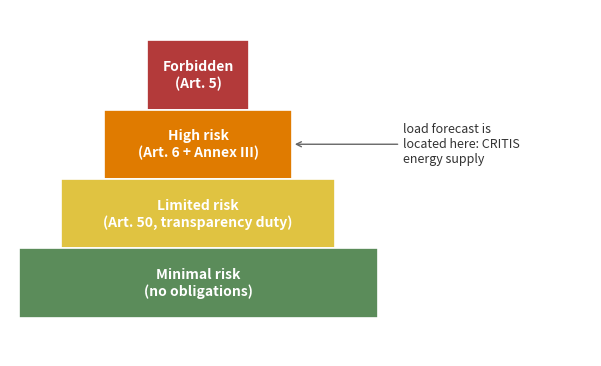

Here is the Python script that generated this plot: (Note: this script raises an exception after producing the figure.)
#| label: fig-risk-pyramid
#| fig-cap: "Risk pyramid of the AI Act. The top (forbidden) is very narrow --- only a handful of applications are inadmissible under Art. 5. The base (minimal risk) is wide --- the vast majority of AI systems fall into the lowest tier and have no obligations. The load forecast covered by this course falls into the second tier (high-risk) under Annex III No. 2 of the AI Act (management and operation of critical infrastructure)."
#| echo: false
import matplotlib.pyplot as plt
import matplotlib.patches as mpatches

fig, ax = plt.subplots(figsize=(7.5, 4.5))
# Order top to bottom: narrow tip (Forbidden) -> wide base
# (Minimal risk). Colour code retained Red -> Green.
levels = [
    ("Forbidden\n(Art. 5)",                                   "#B33A3A", 0.30),
    ("High risk\n(Art. 6 + Annex III)",                       "#E07B00", 0.55),
    ("Limited risk\n(Art. 50, transparency duty)",            "#E0C341", 0.80),
    ("Minimal risk\n(no obligations)",                        "#5B8C5A", 1.05),
]
height = 0.9
y_top = 4.0
for i, (label, color, width) in enumerate(levels):
    y = y_top - i * height
    left = (1.0 - width) / 2
    rect = mpatches.Rectangle((left, y - height), width, height,
                              facecolor=color, edgecolor="white", linewidth=1.2)
    ax.add_patch(rect)
    ax.text(0.5, y - height / 2, label,
            ha="center", va="center", color="white",
            fontsize=10, fontweight="bold")

# Arrow to the second tier (High risk): gap (1-0.55)/2 = 0.225, right
# edge = 0.775; middle of the band y = 4 - 1.5 * 0.9 = 2.65.
ax.annotate("load forecast is\nlocated here: CRITIS\nenergy supply",
            xy=(0.775, 2.65), xytext=(1.10, 2.65),
            fontsize=9, color="#333333", va="center",
            arrowprops=dict(arrowstyle="->", color="#666666"))

ax.set_xlim(-0.05, 1.65)
ax.set_ylim(-0.1, 4.4)
ax.set_axis_off()
plt.show()

#| label: chk-env
#| echo: true
#| eval: false
import os

if "ENTSOE_API_KEY" not in os.environ:
    raise RuntimeError(
        "Set ENTSOE_API_KEY in the shell before rendering chapter 02. "
        "Request a key at: https://transparency.entsoe.eu/"
    )
print("Environment looks good. You can now run `quarto render`.")
